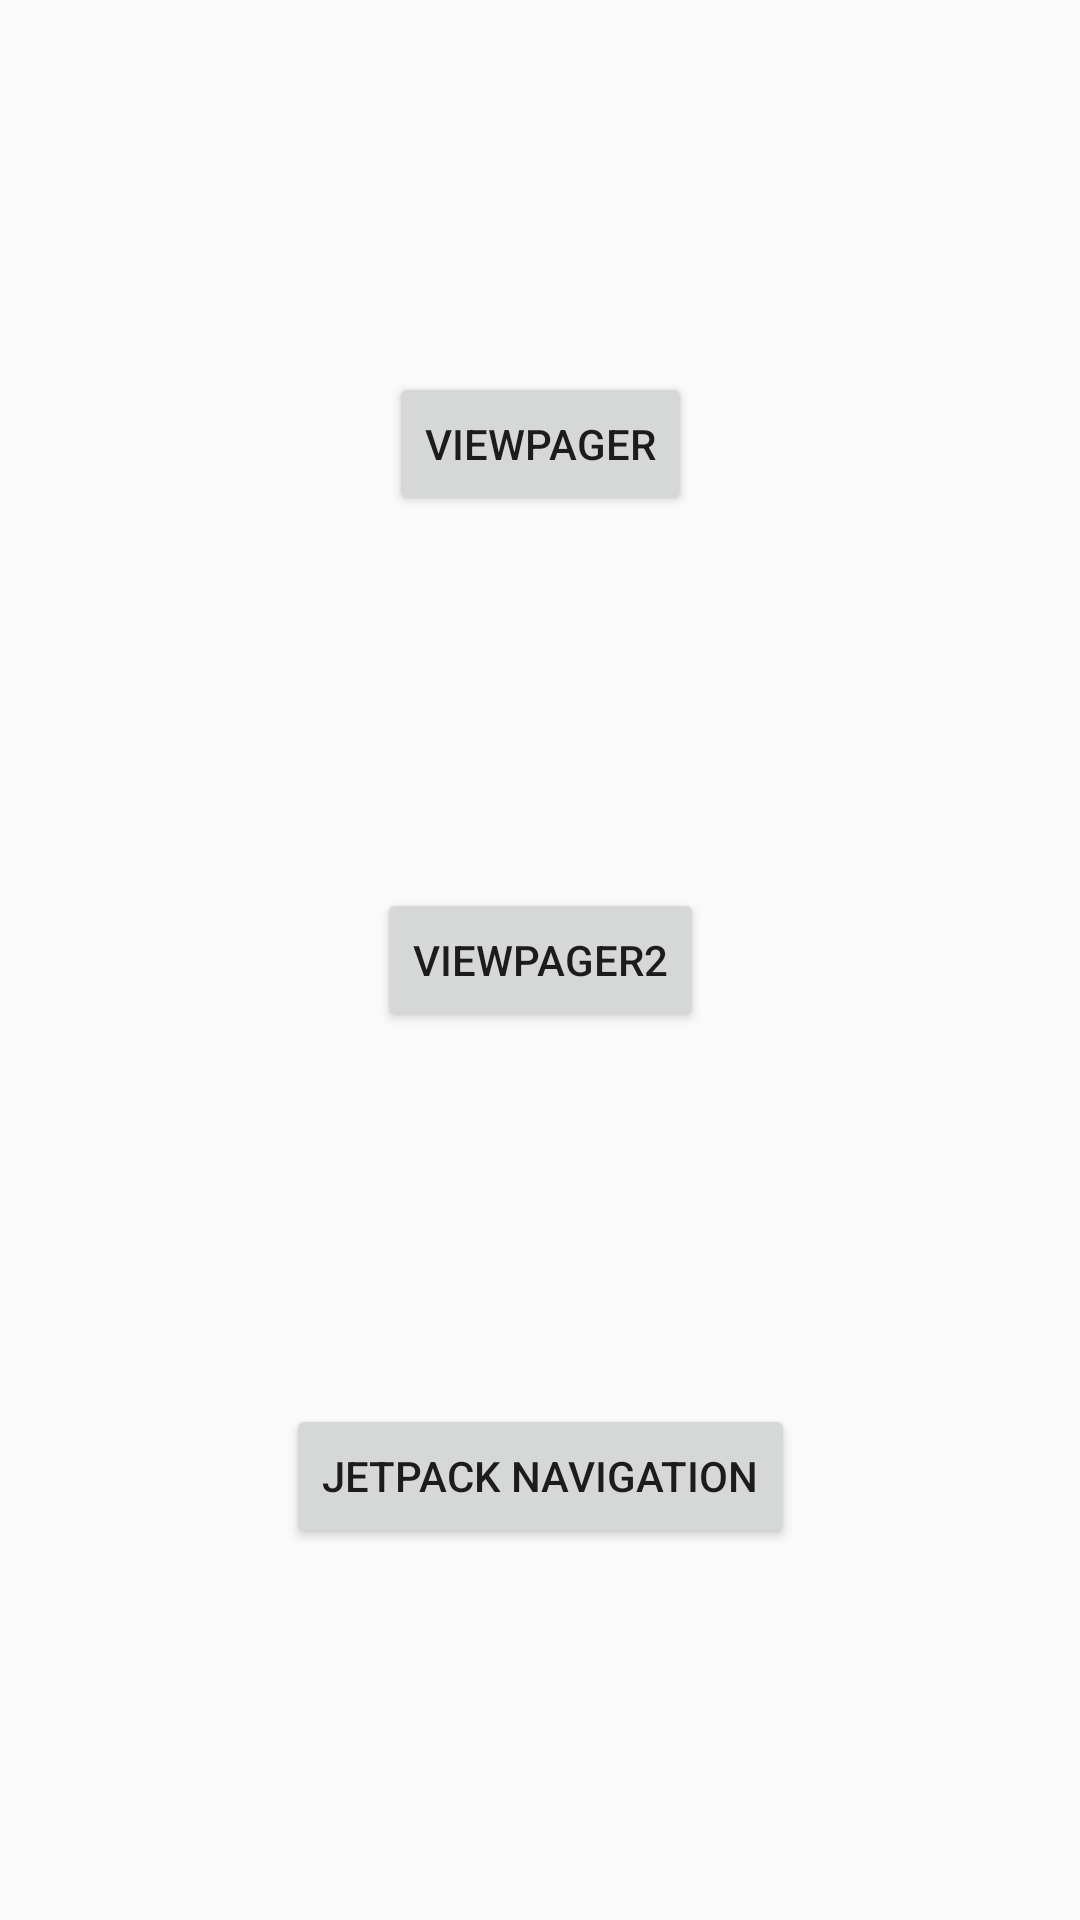

Produce the Android XML layout that renders to this screen, including the resource entries it uses.
<!-- AndroidManifest.xml: application theme AppTheme -->
<!-- res/layout/activity_start.xml -->
<?xml version="1.0" encoding="utf-8"?>
<androidx.constraintlayout.widget.ConstraintLayout xmlns:android="http://schemas.android.com/apk/res/android"
    xmlns:app="http://schemas.android.com/apk/res-auto"
    android:layout_width="match_parent"
    android:layout_height="match_parent">

    <Button
        android:id="@+id/view_pager_1"
        android:layout_width="wrap_content"
        android:layout_height="wrap_content"
        android:text="ViewPager"
        app:layout_constraintBottom_toTopOf="@+id/view_pager_2"
        app:layout_constraintEnd_toEndOf="parent"
        app:layout_constraintHorizontal_bias="0.5"
        app:layout_constraintStart_toStartOf="parent"
        app:layout_constraintTop_toTopOf="parent" />

    <Button
        android:id="@+id/view_pager_2"
        android:layout_width="wrap_content"
        android:layout_height="wrap_content"
        android:text="ViewPager2"
        app:layout_constraintBottom_toTopOf="@+id/jetpack_navigation"
        app:layout_constraintEnd_toEndOf="parent"
        app:layout_constraintHorizontal_bias="0.5"
        app:layout_constraintStart_toStartOf="parent"
        app:layout_constraintTop_toBottomOf="@id/view_pager_1" />

    <Button
        android:id="@+id/jetpack_navigation"
        android:layout_width="wrap_content"
        android:layout_height="wrap_content"
        android:text="Jetpack Navigation"
        app:layout_constraintBottom_toBottomOf="parent"
        app:layout_constraintEnd_toEndOf="parent"
        app:layout_constraintHorizontal_bias="0.5"
        app:layout_constraintStart_toStartOf="parent"
        app:layout_constraintTop_toBottomOf="@+id/view_pager_2" />
</androidx.constraintlayout.widget.ConstraintLayout>
<!-- resources referenced by this layout -->
<resources>
  <style name="AppTheme" parent="Theme.AppCompat.Light.DarkActionBar">
          
          <item name="colorPrimary">@color/colorPrimary</item>
          <item name="colorPrimaryDark">@color/colorPrimaryDark</item>
          <item name="colorAccent">@color/colorAccent</item>
      </style>
  <color name="colorPrimary">#737373</color>
  <color name="colorPrimaryDark">#9b9b9b</color>
  <color name="colorAccent">#ffa940</color>
</resources>
